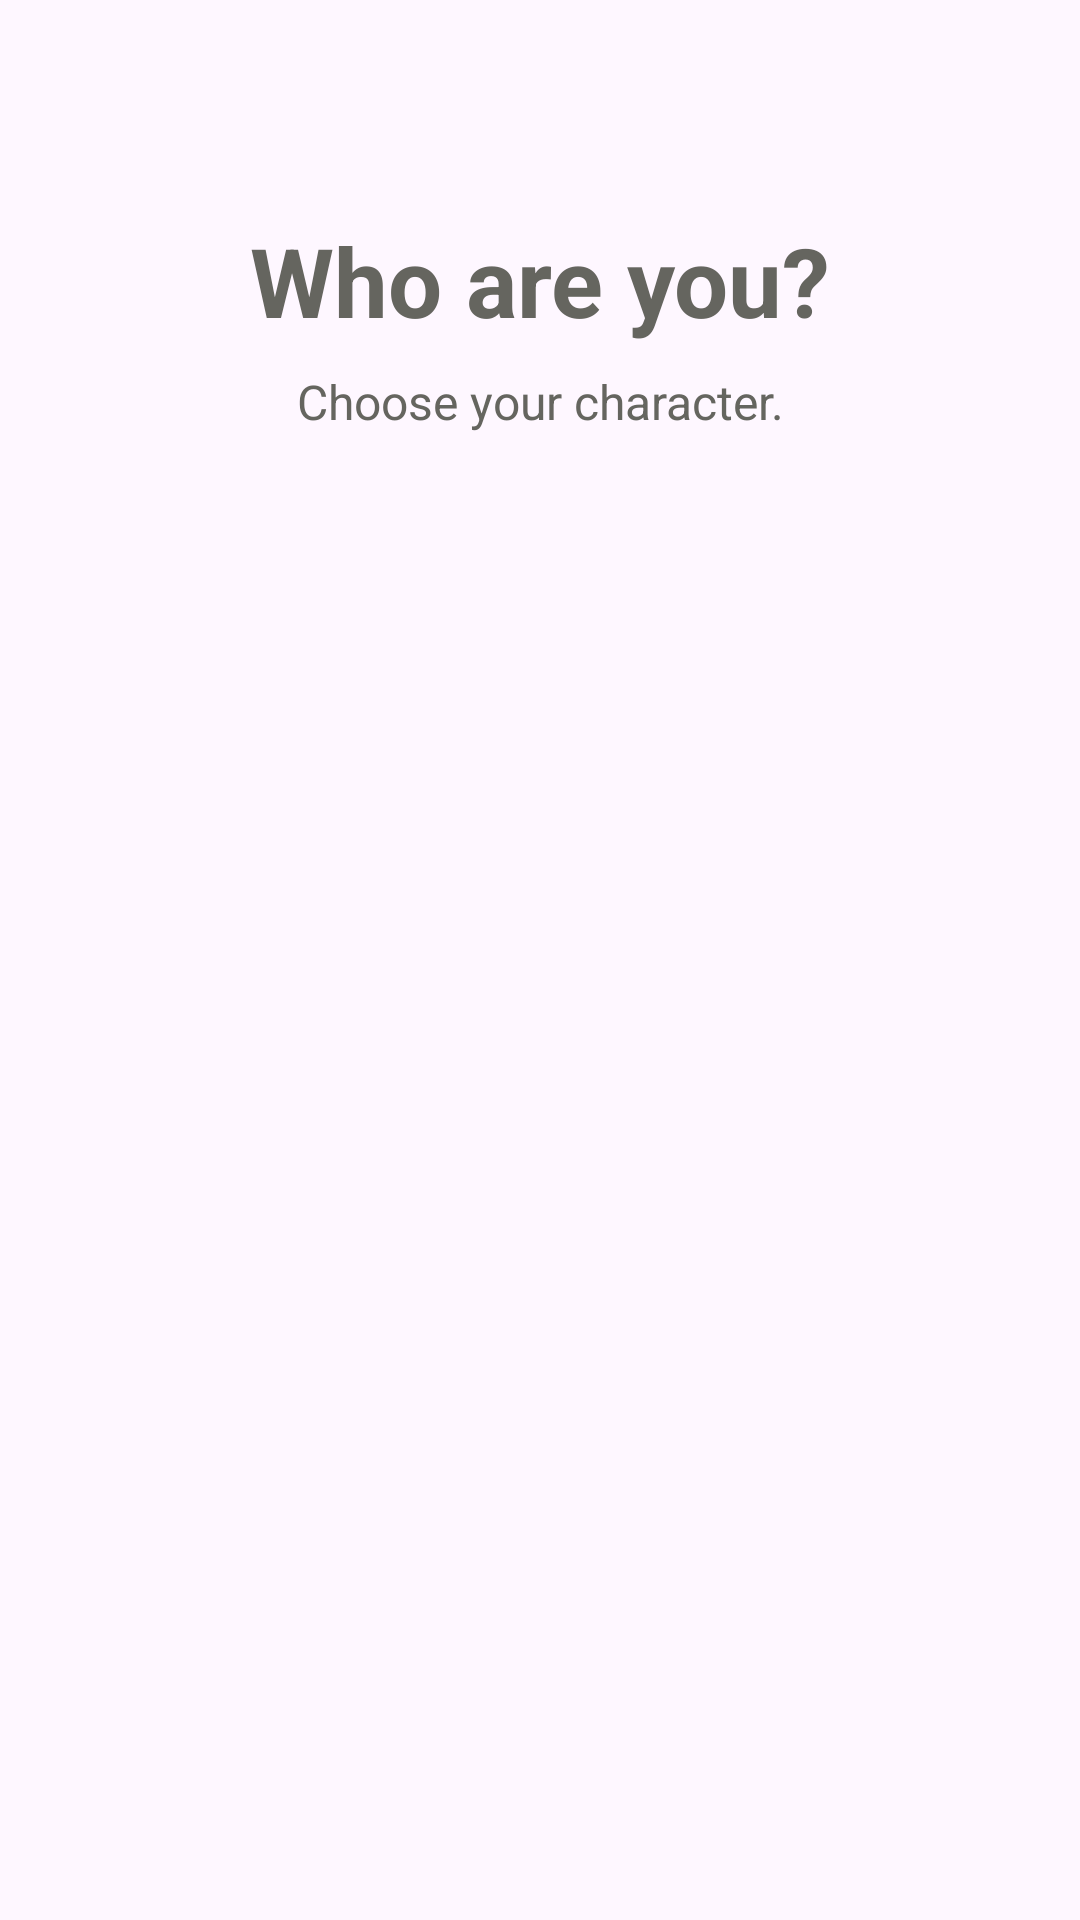

Android layout source for this screen:
<!-- AndroidManifest.xml: application theme Theme.CS361_Project_G11 -->
<!-- res/layout/activity_character.xml -->
<?xml version="1.0" encoding="utf-8"?>
<RelativeLayout xmlns:android="http://schemas.android.com/apk/res/android"
    android:layout_width="match_parent"
    android:layout_height="match_parent">

    <TextView
        android:id="@+id/textView"
        android:layout_width="wrap_content"
        android:layout_height="wrap_content"
        android:layout_alignParentStart="true"
        android:layout_alignParentTop="true"
        android:layout_alignParentEnd="true"
        android:layout_marginStart="0dp"
        android:layout_marginTop="72dp"
        android:text="@string/who"
        android:textAlignment="center"
        android:textColor="@color/text"
        android:textSize="32dp"
        android:textStyle="bold"/>

    <TextView
        android:id="@+id/textView2"
        android:layout_width="wrap_content"
        android:layout_height="wrap_content"
        android:layout_below="@+id/textView"
        android:layout_alignParentStart="true"
        android:layout_alignParentEnd="true"
        android:textAlignment="center"
        android:layout_marginTop="8dp"
        android:textColor="@color/text"
        android:textSize="16dp"
        android:text="@string/sub_who" />

    <androidx.viewpager2.widget.ViewPager2
        android:id="@+id/smartSlider"
        android:layout_width="match_parent"
        android:layout_height="100dp"
        android:layout_below="@+id/textView2"
        android:layout_alignParentStart="true"
        android:layout_alignParentEnd="true"
        android:layout_marginStart="0dp"
        android:layout_marginTop="40dp"
        android:layout_marginEnd="0dp"
        android:paddingStart="60dp"
        android:paddingEnd="60dp" />

</RelativeLayout>
<!-- resources referenced by this layout -->
<resources>
  <color name="text">#65655F</color>
  <string name="sub_who">Choose your character.</string>
  <string name="who">Who are you?</string>
  <style name="Theme.CS361_Project_G11" parent="Base.Theme.CS361_Project_G11" />
  <style name="Base.Theme.CS361_Project_G11" parent="Theme.Material3.DayNight.NoActionBar">
          
          
      </style>
</resources>
